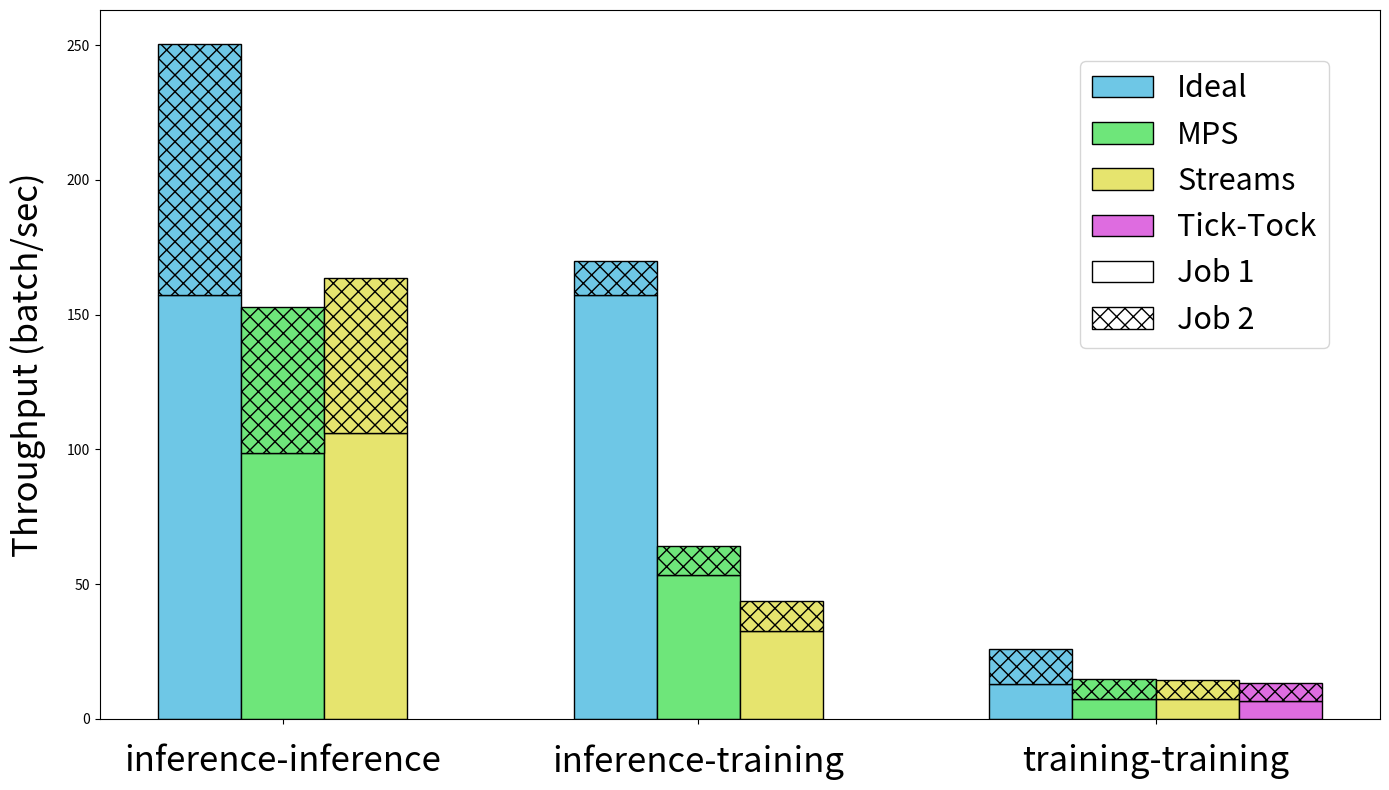

The script that saved this image:
# %%
import matplotlib.pyplot as plt
import numpy as np
import matplotlib.patches as mpatches
# This script corresponds to figure 2

# %%
# data = {
#     'Ideal': np.array([
#         [157.14, 93.43],
#         [157.22, 12.88],
#         [12.89, 12.88]
#     ]),
#     'MPS': np.array([
#         [98.80, 53.89],
#         [53.47, 10.77],
#         [7.33, 7.33]
#     ]),
#     'Streams': np.array([
#         [106, 57.57],
#         [32.52, 11.25],
#         [7.19, 7.19]
#     ])
# }

data = {
    'inference-inference': {
        'model0': [157.14, 98.80, 106],
        'model1': [93.43, 53.89, 57.57],
        'methods': ['Ideal', 'MPS', 'Streams']
    },
    'inference-training': {
        'model0': [157.22, 53.47, 32.52],
        'model1': [12.88, 10.77, 11.25],
        'methods': ['Ideal', 'MPS', 'Streams'],
    },
    'training-training': {
        'model0': [12.89, 7.33, 7.19, 6.67],
        'model1': [12.88, 7.33, 7.19, 6.67],
        'methods': ['Ideal', 'MPS', 'Streams', 'Tick-Tock'],
    }
}

# %%


bottom = np.zeros(3)
x = np.arange(3)
bar_width = 0.4
legend_size = 22
axis_label_font_size = 25
bar_distance = 0.4
edge_color = 'black'
hatch = 'xx'
labelpad = 15
colors = {
    'Ideal': (0.431, 0.78, 0.902),
    'MPS': (0.431, 0.902, 0.478),
    'Streams': (0.902, 0.894, 0.431),
    'Tick-Tock': (0.871, 0.424, 0.878)
}

fig, ax = plt.subplots(figsize=(14, 8))
x_tick_positions = []
for combi_id, combination in enumerate(data.keys()):
    combi_data = data[combination]

    num_methods = len(combi_data['methods'])

    x_positions = np.linspace(0, bar_distance * num_methods, num_methods, endpoint=False)
    offset = combi_id * 2
    methods = combi_data['methods']
    x_tick_positions.append((x_positions[num_methods - 1] + bar_width)/2 + offset)
    ax.bar(
        x_positions + offset, combi_data['model0'], bar_width,
        label=methods if combi_id == 2 else '',
        color=[colors[method] for method in methods],
        edgecolor=edge_color,
        align='edge'
    )

    ax.bar(
        x_positions + offset, combi_data['model1'], bar_width,
        # label=[method + ': model 1' for method in methods] if combi_id == 2 else '',
        bottom=combi_data['model0'],
        color=colors.values(),
        hatch=hatch,
        edgecolor=edge_color,
        align='edge'
    )

# ax.tick_params(axis='y', size=15)
ax.set_xticks(
    ticks=x_tick_positions,
    labels=data.keys(), fontsize=axis_label_font_size
)
ax.tick_params(axis='x', pad=labelpad)

ax.set_ylabel('Throughput (batch/sec)', fontsize=axis_label_font_size, labelpad=labelpad)

solid_artist = mpatches.Patch(
    facecolor='white',
    edgecolor=edge_color,
)

shaded_artist = mpatches.Patch(
    facecolor='white',
    edgecolor=edge_color,
    hatch=hatch,
)

plt.tight_layout()
handles, labels = ax.get_legend_handles_labels()
handles.extend([solid_artist, shaded_artist])
labels.extend(['Job 1', 'Job 2'])
fig.legend(
    handles, labels,
    loc='upper right',
    ncols=1,
    borderaxespad=2,
    prop={'size': legend_size},
)
plt.show()

